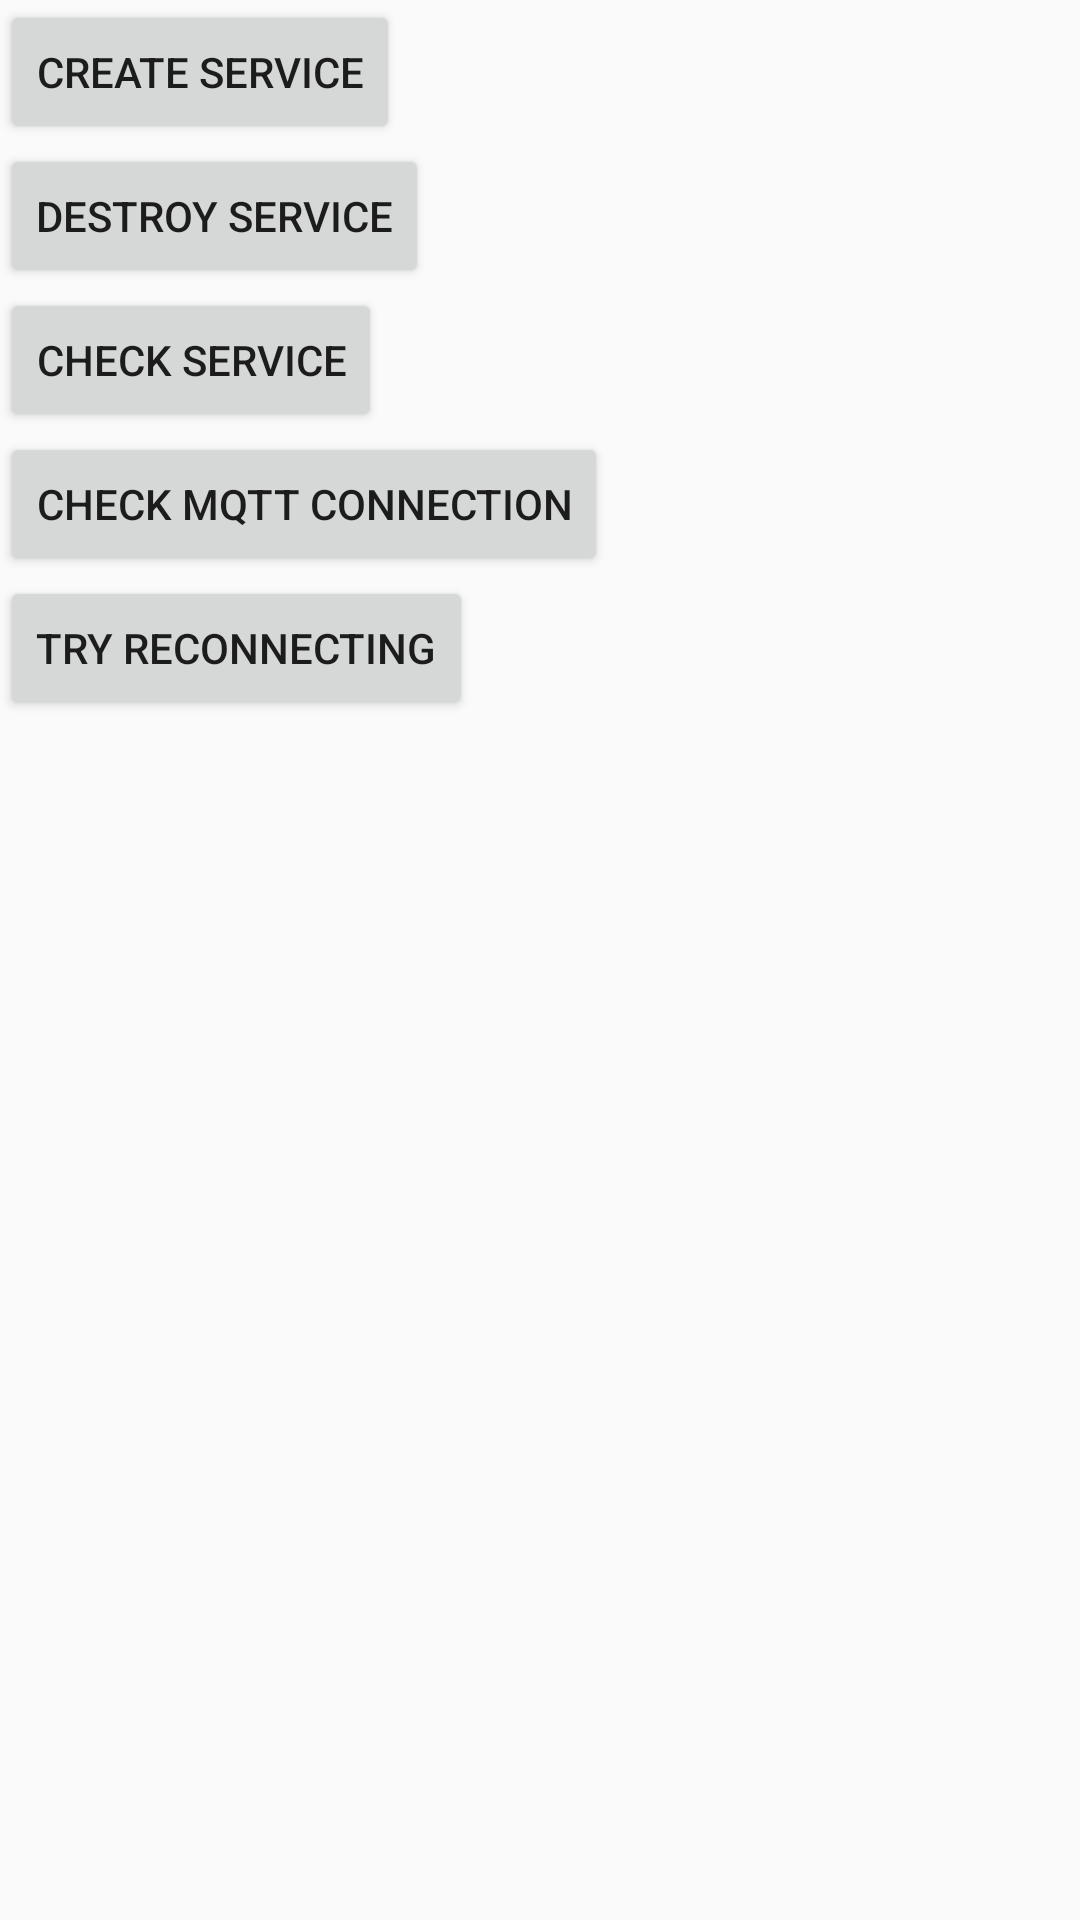

Layout XML and referenced resources for this Android screen:
<!-- AndroidManifest.xml: application theme AppTheme -->
<!-- res/layout/activity_main.xml -->
<LinearLayout xmlns:android="http://schemas.android.com/apk/res/android"
    xmlns:tools="http://schemas.android.com/tools"
    android:layout_width="match_parent"
    android:layout_height="match_parent"
    android:orientation="vertical"
    tools:context=".MainActivity">
    <Button
        android:layout_width="wrap_content"
        android:layout_height="wrap_content"
        android:text="Create Service"
        android:id="@+id/button4"
        android:onClick="bindService" />
    <Button
        android:layout_width="wrap_content"
        android:layout_height="wrap_content"
        android:text="Destroy Service"
        android:id="@+id/button5"
        android:onClick="unbindService" />
    <Button
        android:layout_width="wrap_content"
        android:layout_height="wrap_content"
        android:text="Check Service"
        android:id="@+id/button6"
        android:onClick="checkService" />
    <Button
        android:layout_width="wrap_content"
        android:layout_height="wrap_content"
        android:text="Check Mqtt Connection"
        android:id="@+id/button7"
        android:onClick="checkConnection" />
    <Button
        android:layout_width="wrap_content"
        android:layout_height="wrap_content"
        android:text="Try Reconnecting"
        android:id="@+id/button8"
        android:onClick="connectMqtt" />

</LinearLayout>
<!-- resources referenced by this layout -->
<resources>
  <style name="AppTheme" parent="Theme.AppCompat.Light.DarkActionBar">
          
      </style>
</resources>
